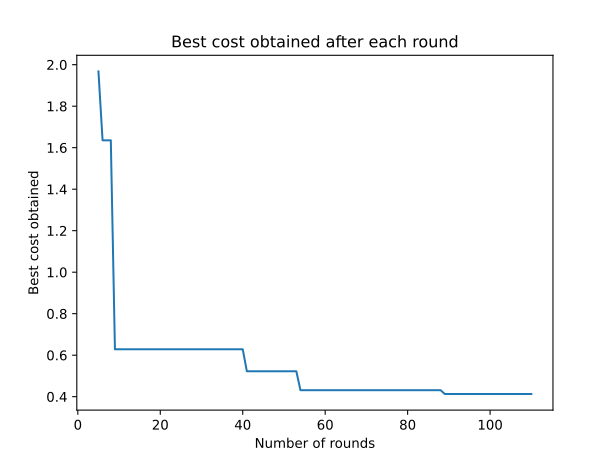

Data behind this chart, as committed beside it:
0, inf
1, inf
2, inf
3, inf
4, inf
5, 1.968
6, 1.636
7, 1.636
8, 1.636
9, 0.6284
10, 0.6284
11, 0.6284
12, 0.6284
13, 0.6284
14, 0.6284
15, 0.6284
16, 0.6284
17, 0.6284
18, 0.6284
19, 0.6284
20, 0.6284
21, 0.6284
22, 0.6284
23, 0.6284
24, 0.6284
25, 0.6284
26, 0.6284
27, 0.6284
28, 0.6284
29, 0.6284
30, 0.6284
31, 0.6284
32, 0.6284
33, 0.6284
34, 0.6284
35, 0.6284
36, 0.6284
37, 0.6284
38, 0.6284
39, 0.6284
40, 0.6284
41, 0.5223
42, 0.5223
43, 0.5223
44, 0.5223
45, 0.5223
46, 0.5223
47, 0.5223
48, 0.5223
49, 0.5223
50, 0.5223
51, 0.5223
52, 0.5223
53, 0.5223
54, 0.4313
55, 0.4313
56, 0.4313
57, 0.4313
58, 0.4313
59, 0.4313
60, 0.4313
... 50 more rows
